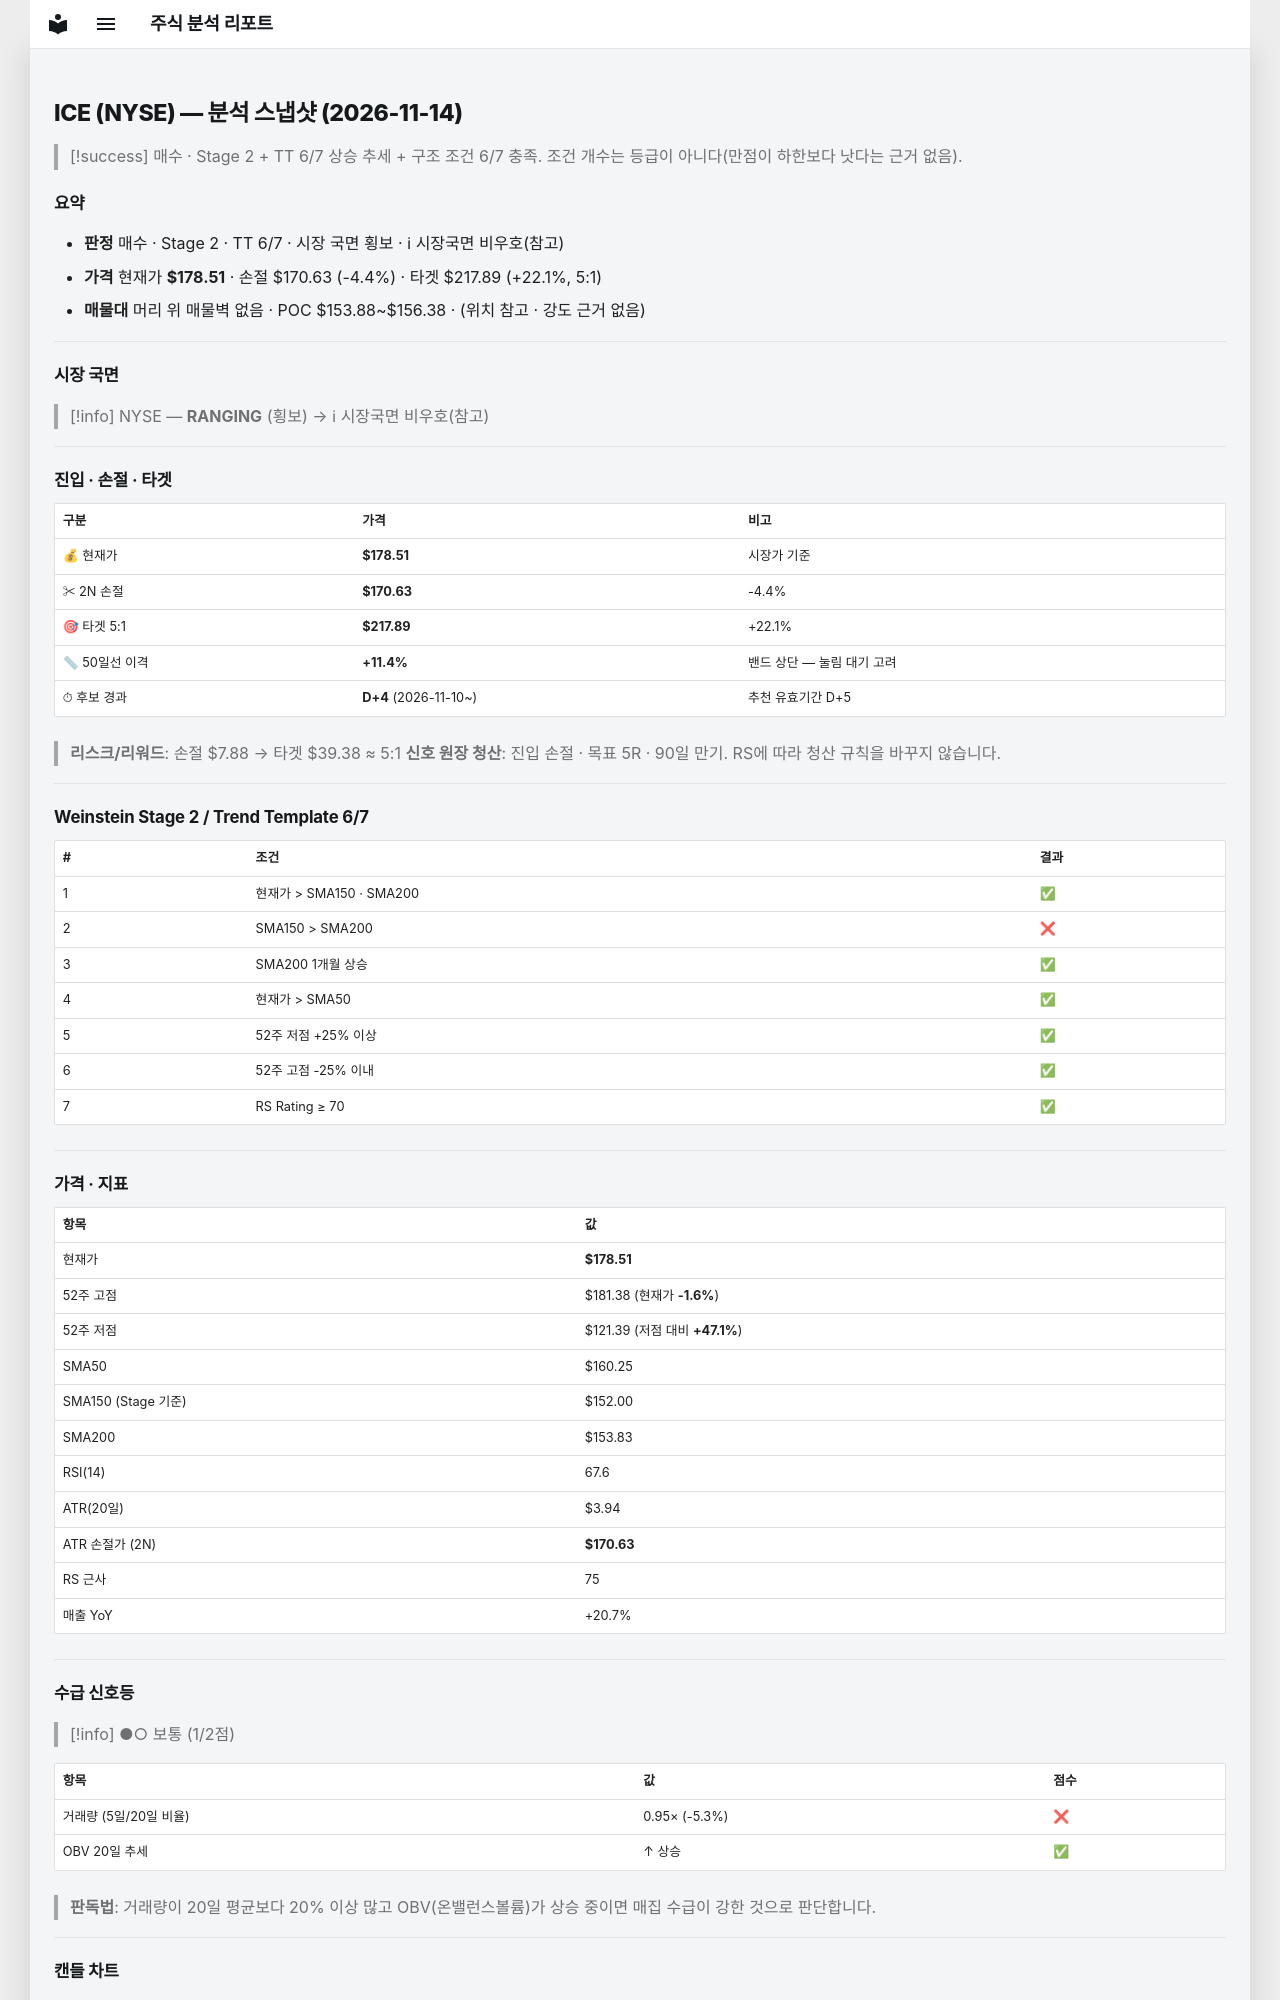

repository: soloandco/stock-reports · page: snapshots/ICE-2026-11-14/index.html · generator: mkdocs

---
type: analysis-snapshot
title: ICE 분석 스냅샷
ticker: ICE
market: NYSE
created: 2026-11-14
updated: 2026-11-14
bar-date: 2026-11-13
verdict: 매수관찰
real-rr: 0.99
sma50-gap-pct: 11.4
candidate-days: 4
candidate-since: 2026-11-10
weekly-position: 저항대아래
weekly-overhead-price: 186.34
weekly-overhead-pct: 4.4
stage: 2
trend-template-score: 6
tt-max: 7
ma-set: sma-50-150-200
price: 178.50999450683594
stop-price: 170.63459264916565
market-regime: RANGING
supply-demand-score: 1/2
supply-demand-label: 보통
status: tracking
tags:
  - stock-agent
  - watchlist
  - ICE
  - analysis
related:
  - "[[analysis-template]]"
---

# ICE (NYSE) — 분석 스냅샷 (2026-11-14)

> [!success] 매수 · Stage 2 + TT 6/7
> 상승 추세 + 구조 조건 6/7 충족. 조건 개수는 등급이 아니다(만점이 하한보다 낫다는 근거 없음).

## 요약

- **판정** 매수 · Stage 2 · TT 6/7 · 시장 국면 횡보 · ℹ 시장국면 비우호(참고)
- **가격** 현재가 **$178.51** · 손절 $170.63 (-4.4%) · 타겟 $217.89 (+22.1%, 5:1)
- **매물대** 머리 위 매물벽 없음 · POC $153.88~$156.38 · (위치 참고 · 강도 근거 없음)

---

## 시장 국면

> [!info] NYSE — **RANGING** (횡보) → ℹ 시장국면 비우호(참고)

---

## 진입 · 손절 · 타겟

| 구분 | 가격 | 비고 |
|------|------|------|
| 💰 현재가 | **$178.51** | 시장가 기준 |
| ✂ 2N 손절 | **$170.63** | -4.4% |
| 🎯 타겟 5:1 | **$217.89** | +22.1% |
| 📏 50일선 이격 | **+11.4%** | 밴드 상단 — 눌림 대기 고려 |
| ⏱ 후보 경과 | **D+4** (2026-11-10~) | 추천 유효기간 D+5 |

> **리스크/리워드**: 손절 $7.88 → 타겟 $39.38 ≈ 5:1
> **신호 원장 청산**: 진입 손절 · 목표 5R · 90일 만기. RS에 따라 청산 규칙을 바꾸지 않습니다.

---

## Weinstein Stage 2 / Trend Template 6/7

| # | 조건 | 결과 |
|---|------|------|
| 1 | 현재가 > SMA150 · SMA200 | ✅ |
| 2 | SMA150 > SMA200 | ❌ |
| 3 | SMA200 1개월 상승 | ✅ |
| 4 | 현재가 > SMA50 | ✅ |
| 5 | 52주 저점 +25% 이상 | ✅ |
| 6 | 52주 고점 -25% 이내 | ✅ |
| 7 | RS Rating ≥ 70 | ✅ |

---

## 가격 · 지표

| 항목 | 값 |
|------|---|
| 현재가 | **$178.51** |
| 52주 고점 | $181.38 (현재가 **-1.6%**) |
| 52주 저점 | $121.39 (저점 대비 **+47.1%**) |
| SMA50 | $160.25 |
| SMA150 (Stage 기준) | $152.00 |
| SMA200 | $153.83 |
| RSI(14) | 67.6 |
| ATR(20일) | $3.94 |
| ATR 손절가 (2N) | **$170.63** |
| RS 근사 | 75 |
| 매출 YoY | +20.7% |

---
## 수급 신호등

> [!info] ●○ 보통 (1/2점)

| 항목 | 값 | 점수 |
|------|------|------|
| 거래량 (5일/20일 비율) | 0.95× (-5.3%) | ❌ |
| OBV 20일 추세 | ↑ 상승 | ✅ |

> **판독법**: 거래량이 20일 평균보다 20% 이상 많고 OBV(온밸런스볼륨)가 상승 중이면 매집 수급이 강한 것으로 판단합니다.

---
